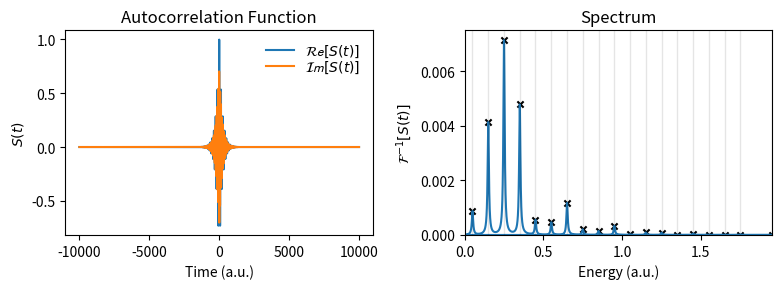

Generate this figure with matplotlib:
"""Solution for chapter Energy spectrum and autocorrelation function."""

# import necessary libraries
import matplotlib.pyplot as plt  # plotting
import numpy as np  # numerical python

# parameters of the simulation
ngrid = 500  # number of grid points
xmin, xmax = -25, 25  # minimum and maximum of x
simtime = 10000.0  # simulation time in atomic time units
dt = 0.2  # time step in atomic time units
m = 1.0  # mass in atomic units
gamma = 1/200  # damping factor for autocorrelation function [exp(-kappa*t)]

# physical constants in atomic units
hbar = 1.0

# generate equidistant x grid from xmin to xmax
x = np.linspace(xmin, xmax, ngrid)

# generate momentum grid for the discrete Fourier transform
dx = (xmax - xmin)/(ngrid - 1)
k = 2*np.pi*np.fft.fftfreq(ngrid, d=dx)

# generate potential V
V = 0.005*x**2

# generate kinetic energy T in momentum space
T = hbar**2*k**2/2/m

# generate V propagator with time step dt/2
expV = np.exp(-1j*V*dt/2)

# generate T propagator in momentum space with time step dt
expT = np.exp(-1j*T*dt)

# initiate wave function; be careful, it must be a complex numpy array
alpha, x0, p0 = 0.3, 5.7, 0.0
psi = (2*alpha/np.pi)**0.25*np.exp(-alpha*(x - x0)**2 + 1j*p0*(x - x0), dtype=complex)
psi /= np.sqrt(np.real(np.trapz(y=np.conjugate(psi)*psi, x=x)))

# save the initial wave function for calculating the autocorrelation function
psi0 = psi  # initial wave function
time, autocorr = [], []  # empty lists for appending values of time and autocorrelation function

# propagation
t = 0  # set initial time to 0
print("\nLaunching quantum dynamics.\n---------------------------\n")
while t < simtime:  # loop until simulation time is reached
    # propagate half-step in V
    psi *= expV

    # propagate full step in T
    # first the inverse Fourier transform to momentum space
    psi_k = np.fft.ifft(psi, norm="ortho")
    # apply expT in momentum space
    psi_k *= expT
    # finally the Fourier transform back to coordinate space
    psi = np.fft.fft(psi_k, norm="ortho")

    # propagate half-step in V for the second time
    psi *= expV

    # calculate new time after propagation
    t += dt

    # calculate norm
    norm = np.real(np.trapz(y=np.conjugate(psi)*psi, x=x))

    # check that norm is conserved
    if np.abs(norm - 1) > 1e-5:
        print(f"ERROR: Norm ({norm:.9f}) is not conserved!")
        exit(1)

    # calculate expectation value of energy
    # potential energy <V>
    energyV = np.real(np.trapz(y=np.conjugate(psi)*V*psi, x=x))/norm
    # kinetic energy <T>, T operator will be again applied in the momentum space
    psi_k = np.fft.ifft(psi, norm="ortho")
    psi_t = np.fft.fft(T*psi_k, norm="ortho")
    energyT = np.real(np.trapz(y=np.conjugate(psi)*psi_t, x=x))/norm
    # total energy <E>
    energy = energyV + energyT

    # calculate the autocorrelation function S(t) = <psi(0)|psi(t)>
    overlap = np.trapz(y=np.conjugate(psi0)*psi, x=x)

    autocorr.append(overlap)  # appending the overlap to our autocorrelation function list
    time.append(t)  # appending t to our time list

    # print simulation data
    print(f"--Time: {t:.2f} a.t.u.")
    print(f"  <psi|psi> = {norm:.8f}, <E> = {energy:.6f}, <V> = {energyV:.6f}, <T> = {energyT:.6f}")

### autocorrelation function section ###
autocorr = np.array(autocorr) # converting the autocorrelation function to a numpy array
time = np.array(time) # converting the time to a numpy array

# apply the damping to the autocorrelation function
autocorr *= np.exp(-gamma*np.abs(time))

# extend the autocorrelation function to negative times assuming that S(t) = S^*(-t)
time = np.concatenate([-time[::-1], time])  # new time array in range [-t_max, t_max]
autocorr = np.concatenate([np.conjugate(autocorr[::-1]), autocorr])  # new symmetric autocorr in range [-t_max, t_max]

# calculate spectrum from autocorrelation function and the frequency axis corresponding to it
spectrum = np.fft.ifft(autocorr)
freq = 2*np.pi*np.fft.fftfreq(len(time), d=dt)

# plot results
fig, axs = plt.subplots(1, 2, figsize=(8, 3), tight_layout=True)

# autocorrelation function
axs[0].plot(time, np.real(autocorr), label=r'$\mathcal{Re}[S(t)]$')
axs[0].plot(time, np.imag(autocorr), label=r'$\mathcal{Im}[S(t)]$')
axs[0].set_xlabel('Time (a.u.)')
axs[0].set_ylabel(r'$S(t)$')
axs[0].set_title('Autocorrelation Function')
axs[0].legend(frameon=False, labelspacing=0)

# spectrum
axs[1].plot(hbar*freq, np.abs(spectrum))
axs[1].set_xlim(0, np.max(hbar*freq[spectrum > np.max(spectrum)/1000]))
axs[1].set_ylim(0)
axs[1].set_xlabel('Energy (a.u.)')
axs[1].set_ylabel(r'$\mathcal{F}^{-1}[S(t)]$')
axs[1].set_title('Spectrum')

# searching for local maxima of the spectrum
print(f"\nMaxima of the spectrum:")
abs_spectrum = np.abs(spectrum)
loc_max_bool = (abs_spectrum[1:-1] > abs_spectrum[:-2]) & (abs_spectrum[1:-1] > abs_spectrum[2:])
loc_max_index = np.where(loc_max_bool)[0] + 1
loc_max_energies = hbar*freq[loc_max_index]
for index, en in enumerate(loc_max_energies):
    intensity = abs_spectrum[loc_max_index[index]]
    print(f" * State {index}: E = {en:.5f} a.u.; I = {intensity:.5e}")
    axs[1].axvline(en, lw=1, color='black', alpha=0.1)
    axs[1].scatter(en, intensity, marker='x', color='black', s=20)

plt.show()
